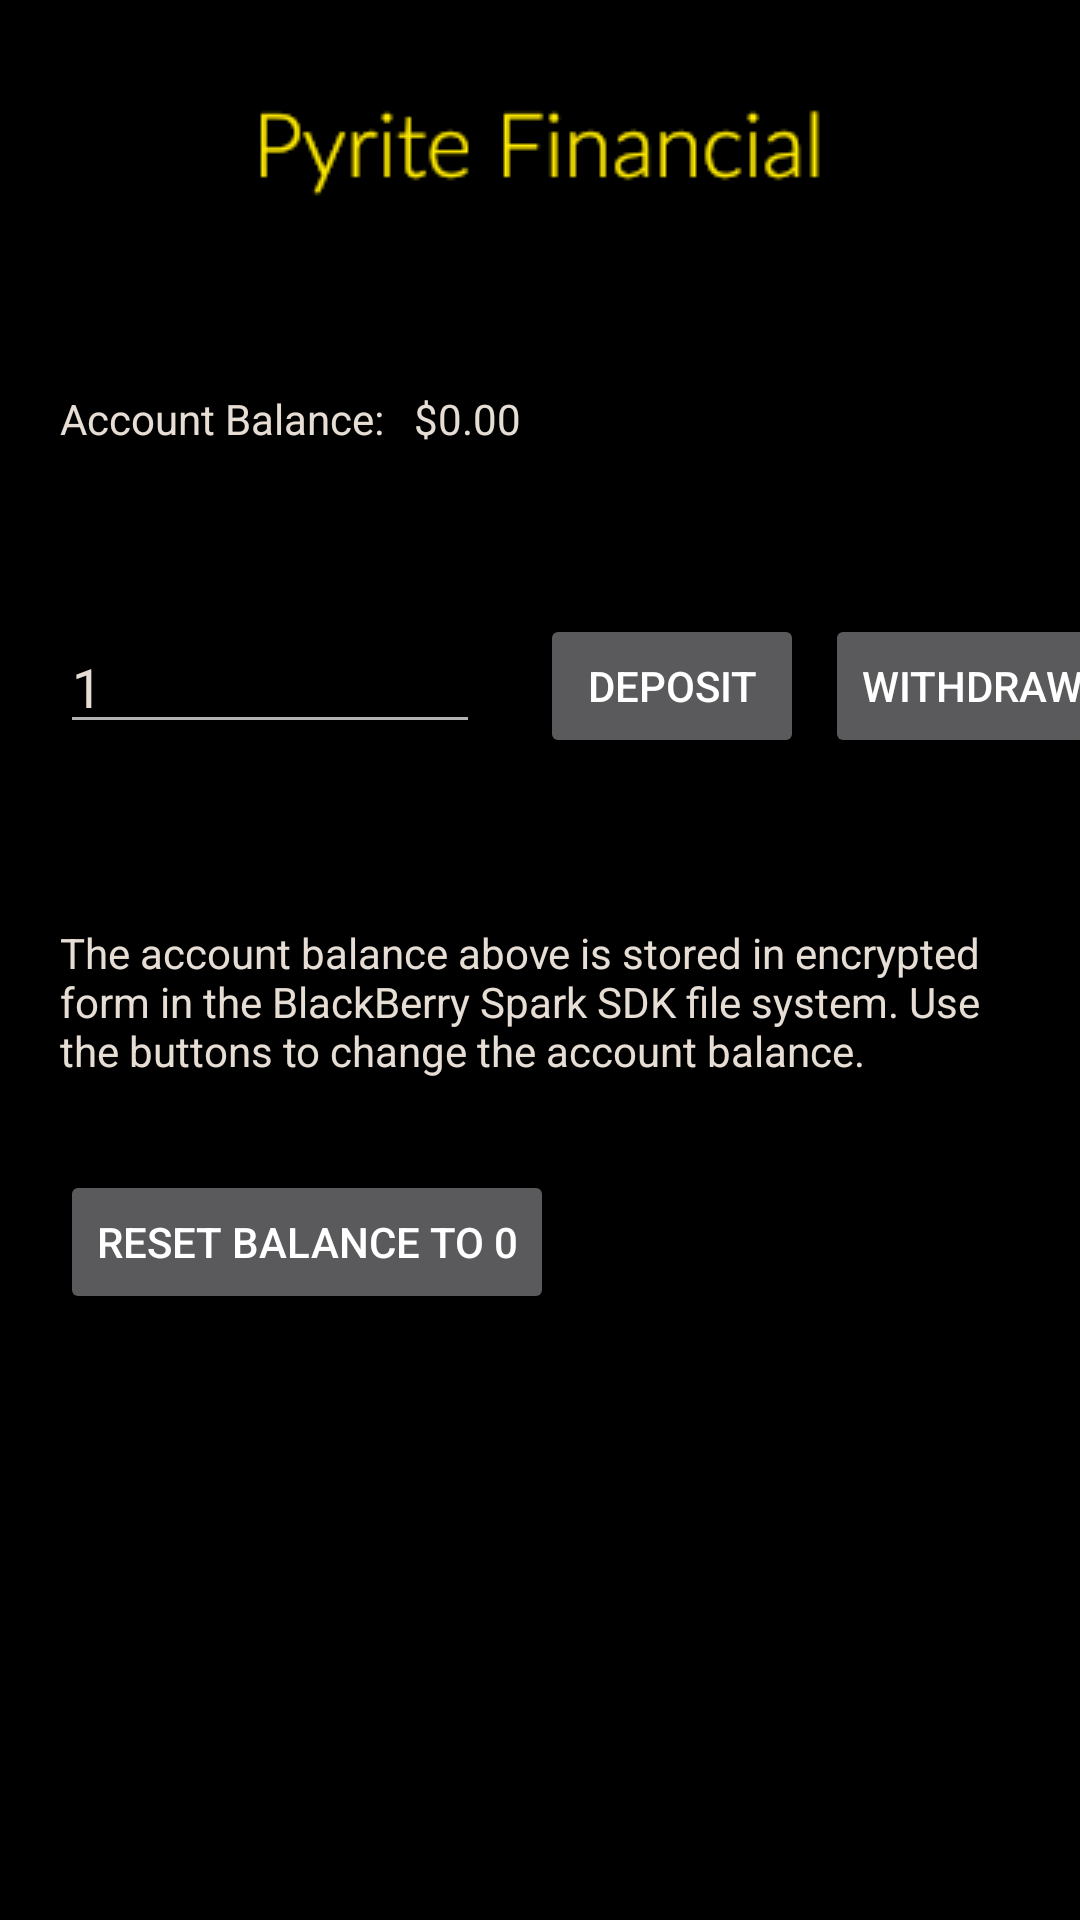

Android layout source for this screen:
<!-- AndroidManifest.xml: application theme AppTheme.NoActionBar -->
<!-- res/layout/activity_account_balance.xml -->
<?xml version="1.0" encoding="utf-8"?>
<androidx.constraintlayout.widget.ConstraintLayout xmlns:android="http://schemas.android.com/apk/res/android"
    xmlns:app="http://schemas.android.com/apk/res-auto"
    xmlns:tools="http://schemas.android.com/tools"
    android:layout_width="match_parent"
    android:layout_height="match_parent"
    tools:context=".AccountBalanceActivity"
    android:background="@color/colorBackground">

    <ImageView
        android:id="@+id/imageView11"
        android:layout_width="wrap_content"
        android:layout_height="wrap_content"
        android:layout_marginTop="32dp"
        app:layout_constraintEnd_toEndOf="parent"
        app:layout_constraintStart_toStartOf="parent"
        app:layout_constraintTop_toTopOf="parent"
        app:srcCompat="@drawable/logotextsmall" />

    <TextView
        android:id="@+id/textView29"
        android:layout_width="wrap_content"
        android:layout_height="wrap_content"
        android:layout_marginStart="20dp"
        android:layout_marginTop="60dp"
        android:text="Account Balance:   $"
        android:textColor="@color/regularTextColor"
        app:layout_constraintStart_toStartOf="parent"
        app:layout_constraintTop_toBottomOf="@+id/imageView11" />

    <TextView
        android:id="@+id/textViewAccountBalance"
        android:layout_width="wrap_content"
        android:layout_height="wrap_content"
        android:text="0.00"
        android:textColor="@color/regularTextColor"
        app:layout_constraintBottom_toBottomOf="@+id/textView29"
        app:layout_constraintStart_toEndOf="@+id/textView29" />

    <EditText
        android:id="@+id/editTextDollarAmount"
        android:layout_width="140dp"
        android:layout_height="39dp"
        android:layout_marginStart="20dp"
        android:layout_marginTop="60dp"
        android:ems="10"
        android:inputType="numberDecimal"
        android:text="1"
        android:textColor="@color/regularTextColor"
        app:layout_constraintStart_toStartOf="parent"
        app:layout_constraintTop_toBottomOf="@+id/textView29" />

    <Button
        android:id="@+id/buttonDeposit"
        android:layout_width="wrap_content"
        android:layout_height="wrap_content"
        android:layout_marginStart="20dp"
        android:onClick="onDeposit"
        android:text="Deposit"
        app:layout_constraintBottom_toBottomOf="@+id/editTextDollarAmount"
        app:layout_constraintStart_toEndOf="@+id/editTextDollarAmount"
        app:layout_constraintTop_toTopOf="@+id/editTextDollarAmount" />

    <Button
        android:id="@+id/buttonWithdraw"
        android:layout_width="wrap_content"
        android:layout_height="wrap_content"
        android:layout_marginStart="20dp"
        android:onClick="onWithdraw"
        android:text="Withdraw"
        app:layout_constraintBottom_toBottomOf="@+id/buttonDeposit"
        app:layout_constraintEnd_toEndOf="parent"
        app:layout_constraintStart_toEndOf="@+id/buttonDeposit"
        app:layout_constraintTop_toTopOf="@+id/buttonDeposit" />

    <TextView
        android:id="@+id/textView31"
        android:layout_width="0dp"
        android:layout_height="52dp"
        android:layout_marginStart="20dp"
        android:layout_marginTop="60dp"
        android:layout_marginEnd="20dp"
        android:text="The account balance above is stored in encrypted form in the BlackBerry Spark SDK file system. Use the buttons to change the account balance."
        android:textColor="@color/regularTextColor"
        app:layout_constraintEnd_toEndOf="parent"
        app:layout_constraintStart_toStartOf="parent"
        app:layout_constraintTop_toBottomOf="@+id/editTextDollarAmount" />

    <Button
        android:id="@+id/buttonResetBalance"
        android:layout_width="wrap_content"
        android:layout_height="wrap_content"
        android:layout_marginStart="20dp"
        android:layout_marginTop="30dp"
        android:onClick="onResetBalance"
        android:text="Reset Balance To 0"
        app:layout_constraintStart_toStartOf="parent"
        app:layout_constraintTop_toBottomOf="@+id/textView31" />
</androidx.constraintlayout.widget.ConstraintLayout>
<!-- resources referenced by this layout -->
<resources>
  <color name="colorBackground">#000000</color>
  <color name="regularTextColor">#E6DDD5</color>
  <!-- drawable logotextsmall: png bitmap (drawable-v24, 8224 bytes) -->
  <style name="AppTheme.NoActionBar" parent="Theme.AppCompat">
          <item name="windowActionBar">false</item>
          <item name="windowNoTitle">true</item>
      </style>
</resources>
